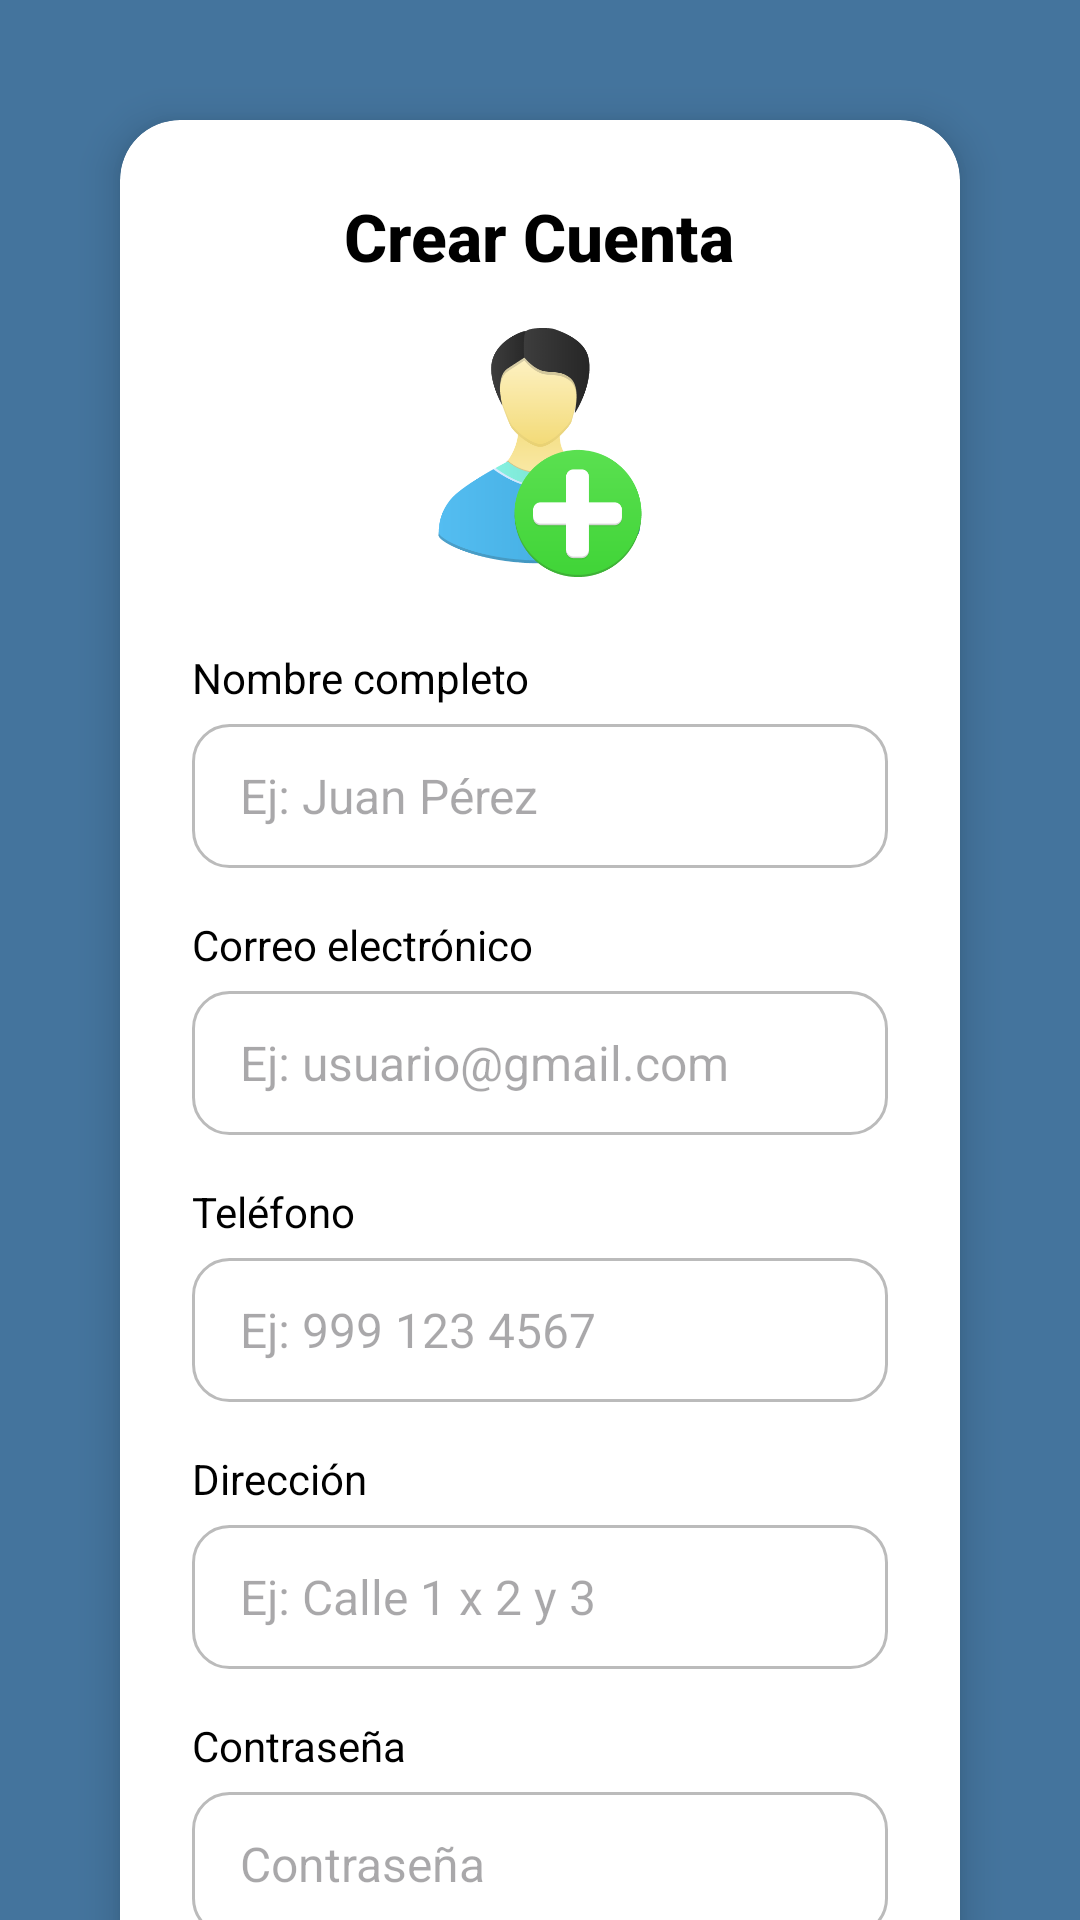

Here is an Android app screen rendered from its layout file. Give the layout XML and the strings, colors and styles it references.
<!-- AndroidManifest.xml: application theme Theme.PRUEBA -->
<!-- res/layout/activity_registrar_cuenta.xml -->
<?xml version="1.0" encoding="utf-8"?>
<androidx.core.widget.NestedScrollView xmlns:android="http://schemas.android.com/apk/res/android"
    xmlns:tools="http://schemas.android.com/tools"
    xmlns:app="http://schemas.android.com/apk/res-auto"
    android:id="@+id/main"
    android:layout_width="match_parent"
    android:layout_height="match_parent"
    android:background="@color/grey"
    android:fillViewport="true"
    android:fitsSystemWindows="true"
    android:clipToPadding="false"
    tools:context=".RegistrarCuenta">

    <LinearLayout
        android:layout_width="match_parent"
        android:layout_height="wrap_content"
        android:gravity="center"
        android:orientation="vertical"
        android:padding="24dp">

        
        <androidx.cardview.widget.CardView
            android:layout_width="match_parent"
            android:layout_height="wrap_content"
            android:layout_margin="16dp"
            app:cardCornerRadius="20dp"
            app:cardElevation="8dp"
            android:backgroundTint="@android:color/white">

            <LinearLayout
                android:layout_width="match_parent"
                android:layout_height="wrap_content"
                android:orientation="vertical"
                android:gravity="center_horizontal"
                android:padding="24dp">

                
                <TextView
                    android:id="@+id/tituloRegistro"
                    android:layout_width="wrap_content"
                    android:layout_height="wrap_content"
                    android:fontFamily="sans-serif-medium"
                    android:text="Crear Cuenta"
                    android:textColor="@color/black"
                    android:textSize="22sp"
                    android:textStyle="bold"
                    android:layout_marginBottom="16dp"/>

                
                <ImageView
                    android:layout_width="92dp"
                    android:layout_height="83dp"
                    android:src="@drawable/new_user"
                    android:contentDescription="Imagen de usuario"
                    android:layout_marginBottom="24dp"/>

                
                <TextView
                    android:layout_width="match_parent"
                    android:layout_height="wrap_content"
                    android:text="Nombre completo"
                    android:textColor="@color/black"
                    android:textSize="14sp"
                    android:layout_marginBottom="6dp"/>

                <EditText
                    android:id="@+id/nombreRegistro"
                    android:layout_width="match_parent"
                    android:layout_height="48dp"
                    android:background="@drawable/rounded_bg"
                    android:hint="Ej: Juan Pérez"
                    android:paddingStart="16dp"
                    android:paddingEnd="16dp"
                    android:textColor="@color/black"
                    android:textSize="16sp"
                    android:layout_marginBottom="16dp"/>

                
                <TextView
                    android:layout_width="match_parent"
                    android:layout_height="wrap_content"
                    android:text="Correo electrónico"
                    android:textColor="@color/black"
                    android:textSize="14sp"
                    android:layout_marginBottom="6dp"/>

                <EditText
                    android:id="@+id/emailRegistro"
                    android:layout_width="match_parent"
                    android:layout_height="48dp"
                    android:background="@drawable/rounded_bg"
                    android:hint="Ej: usuario@gmail.com"
                    android:inputType="textEmailAddress"
                    android:paddingStart="16dp"
                    android:paddingEnd="16dp"
                    android:textColor="@color/black"
                    android:textSize="16sp"
                    android:layout_marginBottom="16dp"/>

                
                <TextView
                    android:layout_width="match_parent"
                    android:layout_height="wrap_content"
                    android:text="Teléfono"
                    android:textColor="@color/black"
                    android:textSize="14sp"
                    android:layout_marginBottom="6dp"/>

                <EditText
                    android:id="@+id/Telefono"
                    android:layout_width="match_parent"
                    android:layout_height="48dp"
                    android:background="@drawable/rounded_bg"
                    android:hint="Ej: 999 123 4567"
                    android:inputType="phone"
                    android:paddingStart="16dp"
                    android:paddingEnd="16dp"
                    android:textColor="@color/black"
                    android:textSize="16sp"
                    android:layout_marginBottom="16dp"/>

                
                
                <TextView
                    android:layout_width="match_parent"
                    android:layout_height="wrap_content"
                    android:text="Dirección"
                    android:textColor="@color/black"
                    android:textSize="14sp"
                    android:layout_marginBottom="6dp"/>

                <EditText
                    android:id="@+id/Direccion"
                    android:layout_width="match_parent"
                    android:layout_height="48dp"
                    android:background="@drawable/rounded_bg"
                    android:hint="Ej: Calle 1 x 2 y 3"
                    android:paddingStart="16dp"
                    android:paddingEnd="16dp"
                    android:textColor="@color/black"
                    android:textSize="16sp"
                    android:layout_marginBottom="16dp"/>

                
                <TextView
                    android:layout_width="match_parent"
                    android:layout_height="wrap_content"
                    android:text="Contraseña"
                    android:textColor="@color/black"
                    android:textSize="14sp"
                    android:layout_marginBottom="6dp"/>

                <EditText
                    android:id="@+id/passwordRegistro"
                    android:layout_width="match_parent"
                    android:layout_height="48dp"
                    android:background="@drawable/rounded_bg"
                    android:hint="Contraseña"
                    android:inputType="textPassword"
                    android:paddingStart="16dp"
                    android:paddingEnd="16dp"
                    android:textColor="@color/black"
                    android:textSize="16sp"
                    android:layout_marginBottom="16dp"/>

                
                <TextView
                    android:layout_width="match_parent"
                    android:layout_height="wrap_content"
                    android:text="Confirmar contraseña"
                    android:textColor="@color/black"
                    android:textSize="14sp"
                    android:layout_marginBottom="6dp"/>

                <EditText
                    android:id="@+id/confPasswordRegistro"
                    android:layout_width="match_parent"
                    android:layout_height="48dp"
                    android:background="@drawable/rounded_bg"
                    android:hint="Repite la contraseña"
                    android:inputType="textPassword"
                    android:paddingStart="16dp"
                    android:paddingEnd="16dp"
                    android:textColor="@color/black"
                    android:textSize="16sp"
                    android:layout_marginBottom="24dp"/>

                
                <Button
                    android:id="@+id/btnRegistro"
                    android:layout_width="match_parent"
                    android:layout_height="50dp"
                    android:backgroundTint="@color/blue"
                    android:fontFamily="sans-serif-medium"
                    android:text="Crear cuenta"
                    android:textColor="@android:color/white"
                    android:textSize="16sp"
                    android:stateListAnimator="@null"/>

            </LinearLayout>
        </androidx.cardview.widget.CardView>
    </LinearLayout>
</androidx.core.widget.NestedScrollView>
<!-- resources referenced by this layout -->
<resources>
  <color name="black">#FF000000</color>
  <color name="blue">#4C9BE7</color>
  <color name="grey">#44749d</color>
  <!-- drawable new_user: png bitmap (drawable, 20623 bytes) -->
  <!-- drawable rounded_bg (drawable) -->
  <shape xmlns:android="http://schemas.android.com/apk/res/android"
      android:shape="rectangle">
      <solid android:color="#FFFFFF"/>
      <corners android:radius="12dp"/>
      <stroke
          android:width="1dp"
          android:color="#BBBBBB"/>
  </shape>
  <style name="Theme.PRUEBA" parent="Base.Theme.PRUEBA" />
  <style name="Base.Theme.PRUEBA" parent="Theme.Material3.DayNight.NoActionBar">
          
          
      </style>
</resources>
